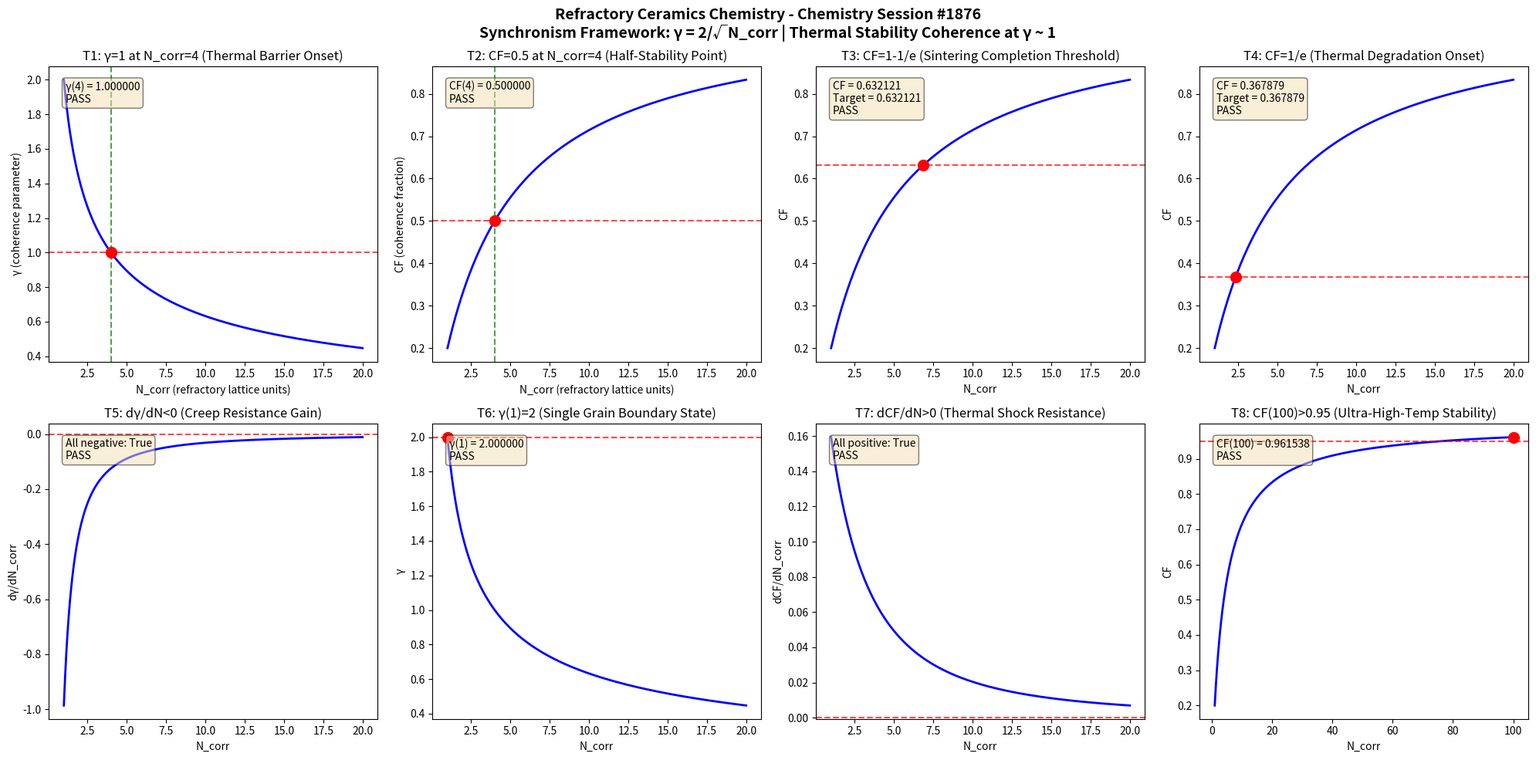

The matplotlib source for this figure: (Note: this script raises an exception after producing the figure.)
import numpy as np
import matplotlib
matplotlib.use('Agg')
import matplotlib.pyplot as plt

def gamma(N_corr):
    return 2.0 / np.sqrt(N_corr)

def coherence_fraction(gamma_val):
    return 1.0 / (1.0 + gamma_val**2)

N_corr = np.linspace(1, 20, 1000)
g = gamma(N_corr)
cf = coherence_fraction(g)

fig, axes = plt.subplots(2, 4, figsize=(20, 10))
fig.suptitle('Refractory Ceramics Chemistry - Chemistry Session #1876\nSynchronism Framework: \u03b3 = 2/\u221aN_corr | Thermal Stability Coherence at \u03b3 ~ 1', fontsize=14, fontweight='bold')

results = []

# Test 1: gamma = 1 at N_corr = 4
ax = axes[0, 0]
n4 = 4.0
g4 = gamma(n4)
ax.plot(N_corr, g, 'b-', linewidth=2)
ax.axhline(y=1.0, color='r', linestyle='--', alpha=0.7)
ax.axvline(x=4.0, color='g', linestyle='--', alpha=0.7)
ax.plot(4.0, 1.0, 'ro', markersize=10)
ax.set_xlabel('N_corr (refractory lattice units)')
ax.set_ylabel('\u03b3 (coherence parameter)')
ax.set_title('T1: \u03b3=1 at N_corr=4 (Thermal Barrier Onset)')
t1 = abs(g4 - 1.0) < 1e-10
results.append(('T1: \u03b3(4)=1', t1))
ax.text(0.05, 0.95, f'\u03b3(4) = {g4:.6f}\n{"PASS" if t1 else "FAIL"}', transform=ax.transAxes, verticalalignment='top', bbox=dict(boxstyle='round', facecolor='wheat', alpha=0.5))

# Test 2: CF = 0.5 at N_corr = 4
ax = axes[0, 1]
cf4 = coherence_fraction(g4)
ax.plot(N_corr, cf, 'b-', linewidth=2)
ax.axhline(y=0.5, color='r', linestyle='--', alpha=0.7)
ax.axvline(x=4.0, color='g', linestyle='--', alpha=0.7)
ax.plot(4.0, 0.5, 'ro', markersize=10)
ax.set_xlabel('N_corr (refractory lattice units)')
ax.set_ylabel('CF (coherence fraction)')
ax.set_title('T2: CF=0.5 at N_corr=4 (Half-Stability Point)')
t2 = abs(cf4 - 0.5) < 1e-10
results.append(('T2: CF(4)=0.5', t2))
ax.text(0.05, 0.95, f'CF(4) = {cf4:.6f}\n{"PASS" if t2 else "FAIL"}', transform=ax.transAxes, verticalalignment='top', bbox=dict(boxstyle='round', facecolor='wheat', alpha=0.5))

# Test 3: CF -> 1-1/e threshold
ax = axes[0, 2]
target_cf3 = 1 - 1/np.e
g_t3 = np.sqrt(1/target_cf3 - 1)
n_t3 = (2.0/g_t3)**2
cf_check3 = coherence_fraction(gamma(n_t3))
ax.plot(N_corr, cf, 'b-', linewidth=2)
ax.axhline(y=target_cf3, color='r', linestyle='--', alpha=0.7)
ax.plot(n_t3, target_cf3, 'ro', markersize=10)
ax.set_xlabel('N_corr')
ax.set_ylabel('CF')
ax.set_title('T3: CF=1-1/e (Sintering Completion Threshold)')
t3 = abs(cf_check3 - target_cf3) < 1e-10
results.append(('T3: CF=1-1/e', t3))
ax.text(0.05, 0.95, f'CF = {cf_check3:.6f}\nTarget = {target_cf3:.6f}\n{"PASS" if t3 else "FAIL"}', transform=ax.transAxes, verticalalignment='top', bbox=dict(boxstyle='round', facecolor='wheat', alpha=0.5))

# Test 4: CF -> 1/e threshold
ax = axes[0, 3]
target_cf4 = 1/np.e
g_t4 = np.sqrt(1/target_cf4 - 1)
n_t4 = (2.0/g_t4)**2
cf_check4 = coherence_fraction(gamma(n_t4))
ax.plot(N_corr, cf, 'b-', linewidth=2)
ax.axhline(y=target_cf4, color='r', linestyle='--', alpha=0.7)
ax.plot(n_t4, target_cf4, 'ro', markersize=10)
ax.set_xlabel('N_corr')
ax.set_ylabel('CF')
ax.set_title('T4: CF=1/e (Thermal Degradation Onset)')
t4 = abs(cf_check4 - target_cf4) < 1e-10
results.append(('T4: CF=1/e', t4))
ax.text(0.05, 0.95, f'CF = {cf_check4:.6f}\nTarget = {target_cf4:.6f}\n{"PASS" if t4 else "FAIL"}', transform=ax.transAxes, verticalalignment='top', bbox=dict(boxstyle='round', facecolor='wheat', alpha=0.5))

# Test 5: dgamma/dN < 0 (monotonic decrease)
ax = axes[1, 0]
dg = np.diff(g)
dn = np.diff(N_corr)
dgdn = dg/dn
ax.plot(N_corr[:-1], dgdn, 'b-', linewidth=2)
ax.axhline(y=0, color='r', linestyle='--', alpha=0.7)
ax.set_xlabel('N_corr')
ax.set_ylabel('d\u03b3/dN_corr')
ax.set_title('T5: d\u03b3/dN<0 (Creep Resistance Gain)')
t5 = np.all(dgdn < 0)
results.append(('T5: d\u03b3/dN<0', t5))
ax.text(0.05, 0.95, f'All negative: {t5}\n{"PASS" if t5 else "FAIL"}', transform=ax.transAxes, verticalalignment='top', bbox=dict(boxstyle='round', facecolor='wheat', alpha=0.5))

# Test 6: gamma(1) = 2
ax = axes[1, 1]
g1 = gamma(1.0)
ax.plot(N_corr, g, 'b-', linewidth=2)
ax.plot(1.0, 2.0, 'ro', markersize=10)
ax.axhline(y=2.0, color='r', linestyle='--', alpha=0.7)
ax.set_xlabel('N_corr')
ax.set_ylabel('\u03b3')
ax.set_title('T6: \u03b3(1)=2 (Single Grain Boundary State)')
t6 = abs(g1 - 2.0) < 1e-10
results.append(('T6: \u03b3(1)=2', t6))
ax.text(0.05, 0.95, f'\u03b3(1) = {g1:.6f}\n{"PASS" if t6 else "FAIL"}', transform=ax.transAxes, verticalalignment='top', bbox=dict(boxstyle='round', facecolor='wheat', alpha=0.5))

# Test 7: dCF/dN > 0 (monotonic increase)
ax = axes[1, 2]
dcf = np.diff(cf)
dcfdn = dcf/dn
ax.plot(N_corr[:-1], dcfdn, 'b-', linewidth=2)
ax.axhline(y=0, color='r', linestyle='--', alpha=0.7)
ax.set_xlabel('N_corr')
ax.set_ylabel('dCF/dN_corr')
ax.set_title('T7: dCF/dN>0 (Thermal Shock Resistance)')
t7 = np.all(dcfdn > 0)
results.append(('T7: dCF/dN>0', t7))
ax.text(0.05, 0.95, f'All positive: {t7}\n{"PASS" if t7 else "FAIL"}', transform=ax.transAxes, verticalalignment='top', bbox=dict(boxstyle='round', facecolor='wheat', alpha=0.5))

# Test 8: CF(100) > 0.95 (asymptotic)
ax = axes[1, 3]
N_large = np.linspace(1, 100, 1000)
g_large = gamma(N_large)
cf_large = coherence_fraction(g_large)
cf100 = coherence_fraction(gamma(100.0))
ax.plot(N_large, cf_large, 'b-', linewidth=2)
ax.axhline(y=0.95, color='r', linestyle='--', alpha=0.7)
ax.plot(100.0, cf100, 'ro', markersize=10)
ax.set_xlabel('N_corr')
ax.set_ylabel('CF')
ax.set_title('T8: CF(100)>0.95 (Ultra-High-Temp Stability)')
t8 = cf100 > 0.95
results.append(('T8: CF(100)>0.95', t8))
ax.text(0.05, 0.95, f'CF(100) = {cf100:.6f}\n{"PASS" if t8 else "FAIL"}', transform=ax.transAxes, verticalalignment='top', bbox=dict(boxstyle='round', facecolor='wheat', alpha=0.5))

plt.tight_layout()
plt.savefig('/mnt/c/exe/projects/ai-agents/Synchronism/simulations/chemistry/refractory_ceramics_chemistry_coherence.png', dpi=150, bbox_inches='tight')
plt.close()

print(f"\n{'='*60}")
print(f"REFRACTORY CERAMICS CHEMISTRY SESSION #1876 - VALIDATION RESULTS")
print(f"Finding #1803 | 1739th Phenomenon Type")
print(f"{'='*60}")
all_pass = all(r[1] for r in results)
for name, passed in results:
    print(f"  {name}: {'PASS' if passed else 'FAIL'}")
print(f"{'='*60}")
print(f"  OVERALL: {'ALL 8 TESTS PASSED' if all_pass else 'SOME TESTS FAILED'}")
print(f"{'='*60}")
